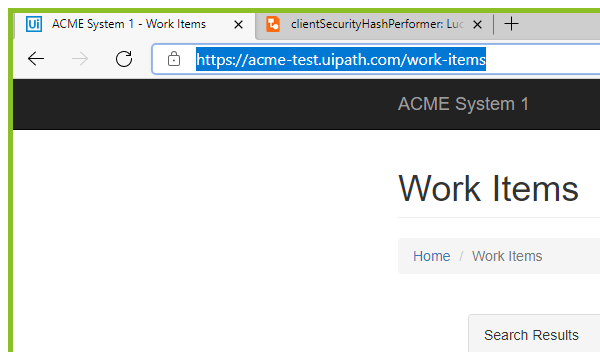
Task: Robotic Enterprise Framework
Workflow: test

Step 1: Attach Browser 'msedge.exe ACME' in window 'ACME System*' (msedge.exe)
